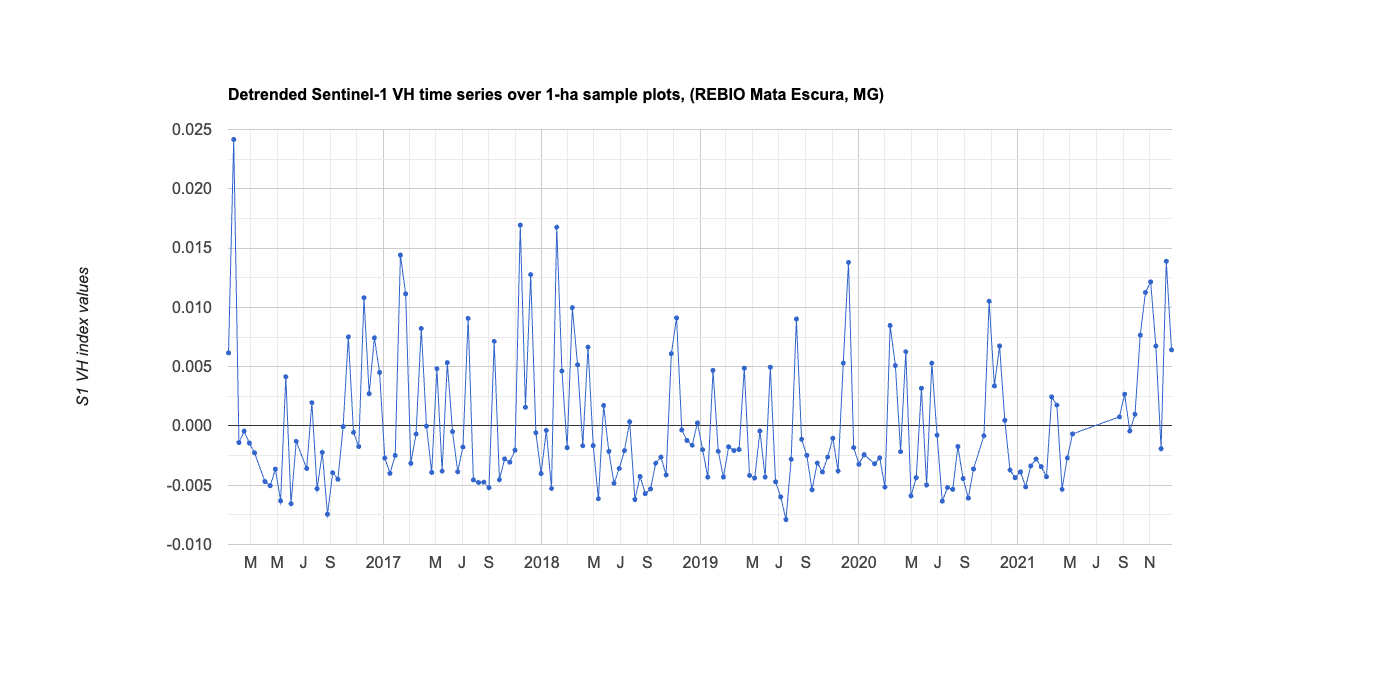

Data behind this chart, as committed beside it:
system:time_start, 0
Jan 10, 2016, 0.006
Jan 22, 2016, 0.024
Feb 3, 2016, -0.001
Feb 15, 2016, -0
Feb 27, 2016, -0.001
Mar 10, 2016, -0.002
Apr 3, 2016, -0.005
Apr 15, 2016, -0.005
Apr 27, 2016, -0.004
May 9, 2016, -0.006
May 21, 2016, 0.004
Jun 2, 2016, -0.007
Jun 14, 2016, -0.001
Jul 8, 2016, -0.004
Jul 20, 2016, 0.002
Aug 1, 2016, -0.005
Aug 13, 2016, -0.002
Aug 25, 2016, -0.007
Sep 6, 2016, -0.004
Sep 18, 2016, -0.004
Sep 30, 2016, -0
Oct 12, 2016, 0.008
Oct 24, 2016, -0.001
Nov 5, 2016, -0.002
Nov 17, 2016, 0.011
Nov 29, 2016, 0.003
Dec 11, 2016, 0.007
Dec 23, 2016, 0.005
Jan 4, 2017, -0.003
Jan 16, 2017, -0.004
Jan 28, 2017, -0.002
Feb 9, 2017, 0.014
Feb 21, 2017, 0.011
Mar 5, 2017, -0.003
Mar 17, 2017, -0.001
Mar 29, 2017, 0.008
Apr 10, 2017, -0
Apr 22, 2017, -0.004
May 4, 2017, 0.005
May 16, 2017, -0.004
May 28, 2017, 0.005
Jun 9, 2017, -0
Jun 21, 2017, -0.004
Jul 3, 2017, -0.002
Jul 15, 2017, 0.009
Jul 27, 2017, -0.005
Aug 8, 2017, -0.005
Aug 20, 2017, -0.005
Sep 1, 2017, -0.005
Sep 13, 2017, 0.007
Sep 25, 2017, -0.005
Oct 7, 2017, -0.003
Oct 19, 2017, -0.003
Oct 31, 2017, -0.002
Nov 12, 2017, 0.017
Nov 24, 2017, 0.002
Dec 6, 2017, 0.013
Dec 18, 2017, -0.001
Dec 30, 2017, -0.004
Jan 11, 2018, -0
... 110 more rows
